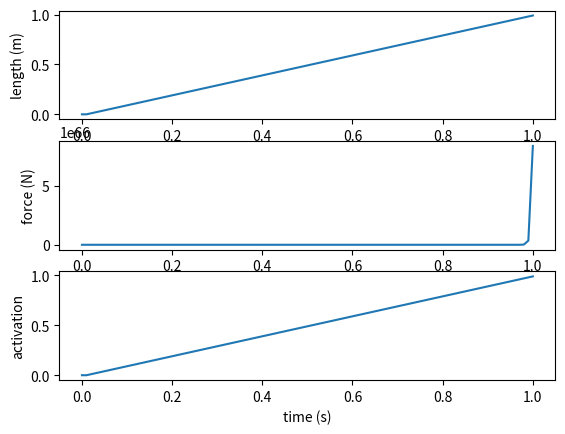
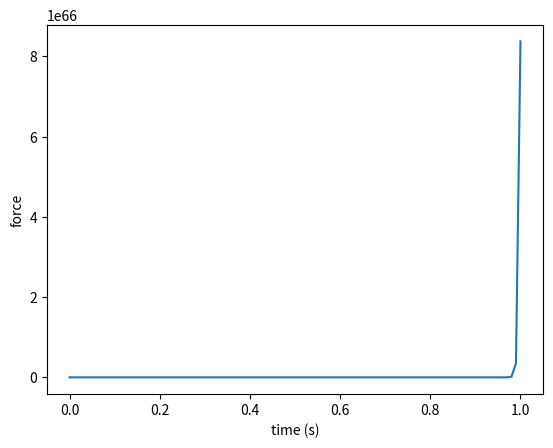
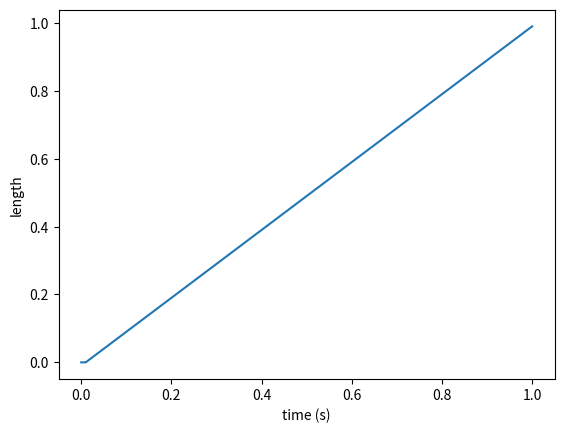
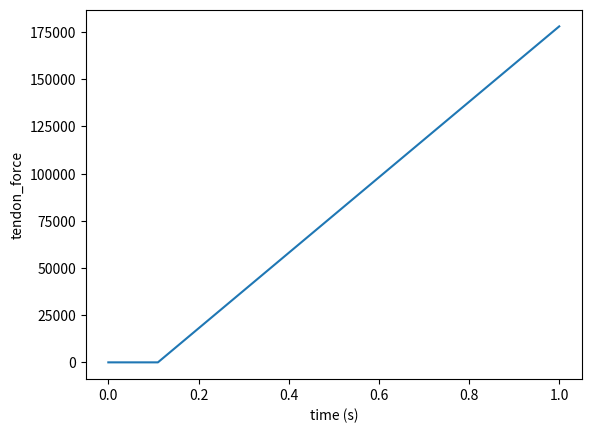

Here is the Python script that generated these plots, in order:
import numpy as np
import pandas as pd
import matplotlib.pyplot as plt


class Muscle:
    def __init__(self, name='default', max_force=100, opt_length=0.1, length=0.5, velocity=0.0, activation=0.0, pennation_angle=0.0, tendon_slack_length=0.05, tendon_stiffness=10000):
        """
        Inputs:
            name (str): Name of the muscle.
            max_force (float): Maximum isometric force of the muscle.
            opt_length (float): Optimal fiber length for force production.
            length (float): Current muscle fiber length.
            velocity (float): Current muscle fiber velocity.
            activation (float): Current muscle activation level (0-1).
            pennation_angle (float): Pennation angle in radians.
            tendon_slack_length (float): Slack length of the tendon.
            tendon_stiffness (float): Stiffness of the tendon.
        """
        self.name = name
        self.max_force = max_force
        self.opt_length = opt_length
        self.length = length
        self.velocity = velocity
        self.activation = activation
        self.pennation_angle = pennation_angle
        self.tendon_slack_length = tendon_slack_length
        self.tendon_stiffness = tendon_stiffness
        self.max_contractile_velocity = 10.0
        
        self.time_steps = 0.01
        initial_state = np.array([[0.0, 0.0, 0.0, 0.0, 0.0, 0.0]])
        self.state = pd.DataFrame(initial_state, columns=['time', 'length', 'velocity', 'activation', 'force', 'tendon_force'])

    def force_length_curve(self, muscle_length):
        # Implement your desired force-length curve function here
        w = 0.56  # Shape factor for force-length relationship
        return np.exp(-((muscle_length - 1) ** 2) / w)

    def force_velocity_curve(self, muscle_velocity):
        # Implement your desired force-velocity curve function here
        a_f = 1.5  # Shape factor for force-velocity relationship
        b_f = 0.25  # Shape factor for force-velocity relationship
        if muscle_velocity < 0:
            self.max_contractile_velocity = -self.max_contractile_velocity
            
        return (1 - muscle_velocity / self.max_contractile_velocity) / (a_f + b_f * (1 - muscle_velocity / self.max_contractile_velocity))
    

    def passive_force_length_curve(self, muscle_length):
        # Implement your desired passive force-length curve function here
        k_pe = 4.0  # Passive force-length shape factor
        strain = (muscle_length - 1.0) / 0.6  # Normalized strain
        if strain > 0:
            return self.max_force * (np.exp(k_pe * strain) - 1) / (np.exp(k_pe) - 1)
        else:
            return 0.0

    def tendon_force_length_curve(self, tendon_length):
        # Implement your desired tendon force-length curve function here
        strain = (tendon_length - self.tendon_slack_length) / self.tendon_slack_length
        if strain > 0:
            return self.tendon_stiffness * strain
        else:
            return 0.0

    def get_force(self):
        """
        Calculates the muscle force based on the equilibrium musculotendon model.

        Returns:
            float: Muscle force.
        """

        # Calculate muscle force components
        f_max = self.max_force
        f_l = self.force_length_curve(self.length / self.opt_length)  # Normalize length
        f_v = self.force_velocity_curve(self.velocity / self.opt_length)  # Normalize velocity
        f_pe = self.passive_force_length_curve(self.length / self.opt_length)

        # Calculate muscle force
        muscle_force = self.activation * f_max * f_l * f_v + f_pe

        # Calculate tendon force
        tendon_length = self.length - self.tendon_slack_length
        tendon_force = self.tendon_force_length_curve(tendon_length)

        # Solve for muscle force using equilibrium equation (Eq. 5)
        muscle_force = tendon_force / (np.cos(self.pennation_angle) * f_l * f_v)

        # update self
        self.tendon_length = tendon_length
        self.tendon_force = tendon_force
        self.muscle_force = muscle_force
        self.f_l = f_l
        self.f_v = f_v
        self.f_pe = f_pe
        
        
        return muscle_force
    
    def update(self, length, velocity, activation, time_step):
        """
        Updates the muscle state based on the given inputs.

        Inputs:
            length (float): Muscle fiber length.
            velocity (float): Muscle fiber velocity.
            activation (float): Muscle activation level (0-1).
            time_step (float): Time step for the update.
        """
        self.length = length
        self.velocity = velocity
        self.activation = activation

        # Calculate muscle force
        muscle_force = self.get_force()
        
        # Update muscle state
        last_time = self.state['time'].iloc[-1]
        self.state.loc[len(self.state)] = [last_time + time_step, length, velocity, activation, muscle_force, self.tendon_force]
        
    def plot_state(self):
        """
        Plots the state of the muscle.
        """
        plt.figure()
        plt.subplot(3, 1, 1)
        plt.plot(self.state['time'], self.state['length'])
        plt.ylabel('length (m)')
        
        plt.subplot(3, 1, 2)
        plt.plot(self.state['time'], self.state['force'])
        plt.ylabel('force (N)')
        
        plt.subplot(3, 1, 3)
        plt.plot(self.state['time'], self.state['activation'])
        plt.ylabel('activation')
        
        plt.xlabel('time (s)')
        
    
    def plot(self, parameter = 'force'):
        """
        Plots the muscle state.
        
        Inputs:
            parameter (str): Parameter to plot ('length', 'velocity', 'activation', 'force').
        """
        try:
            plt.figure()
            plt.plot(self.state['time'], self.state[parameter])
            plt.ylabel(parameter)
            plt.xlabel('time (s)')
        except Exception as e:
            print('Parameter not found.')
            
        
if __name__ == '__main__':
    biceps = Muscle(name='biceps', max_force=100, opt_length=0.1, length=0.1, velocity=0.0, activation=0.0, pennation_angle=0.0)
    
    for i in range(100):
        state_activation = 0.01 * i 
        state_velocity = 0.0
        state_length = 0.01 * i
        biceps.update(length=state_length, velocity=state_velocity, activation=state_activation, time_step=0.01)
        
    biceps.plot_state()
    biceps.plot('force')
    biceps.plot('length')
    biceps.plot('tendon_force')
    plt.show()